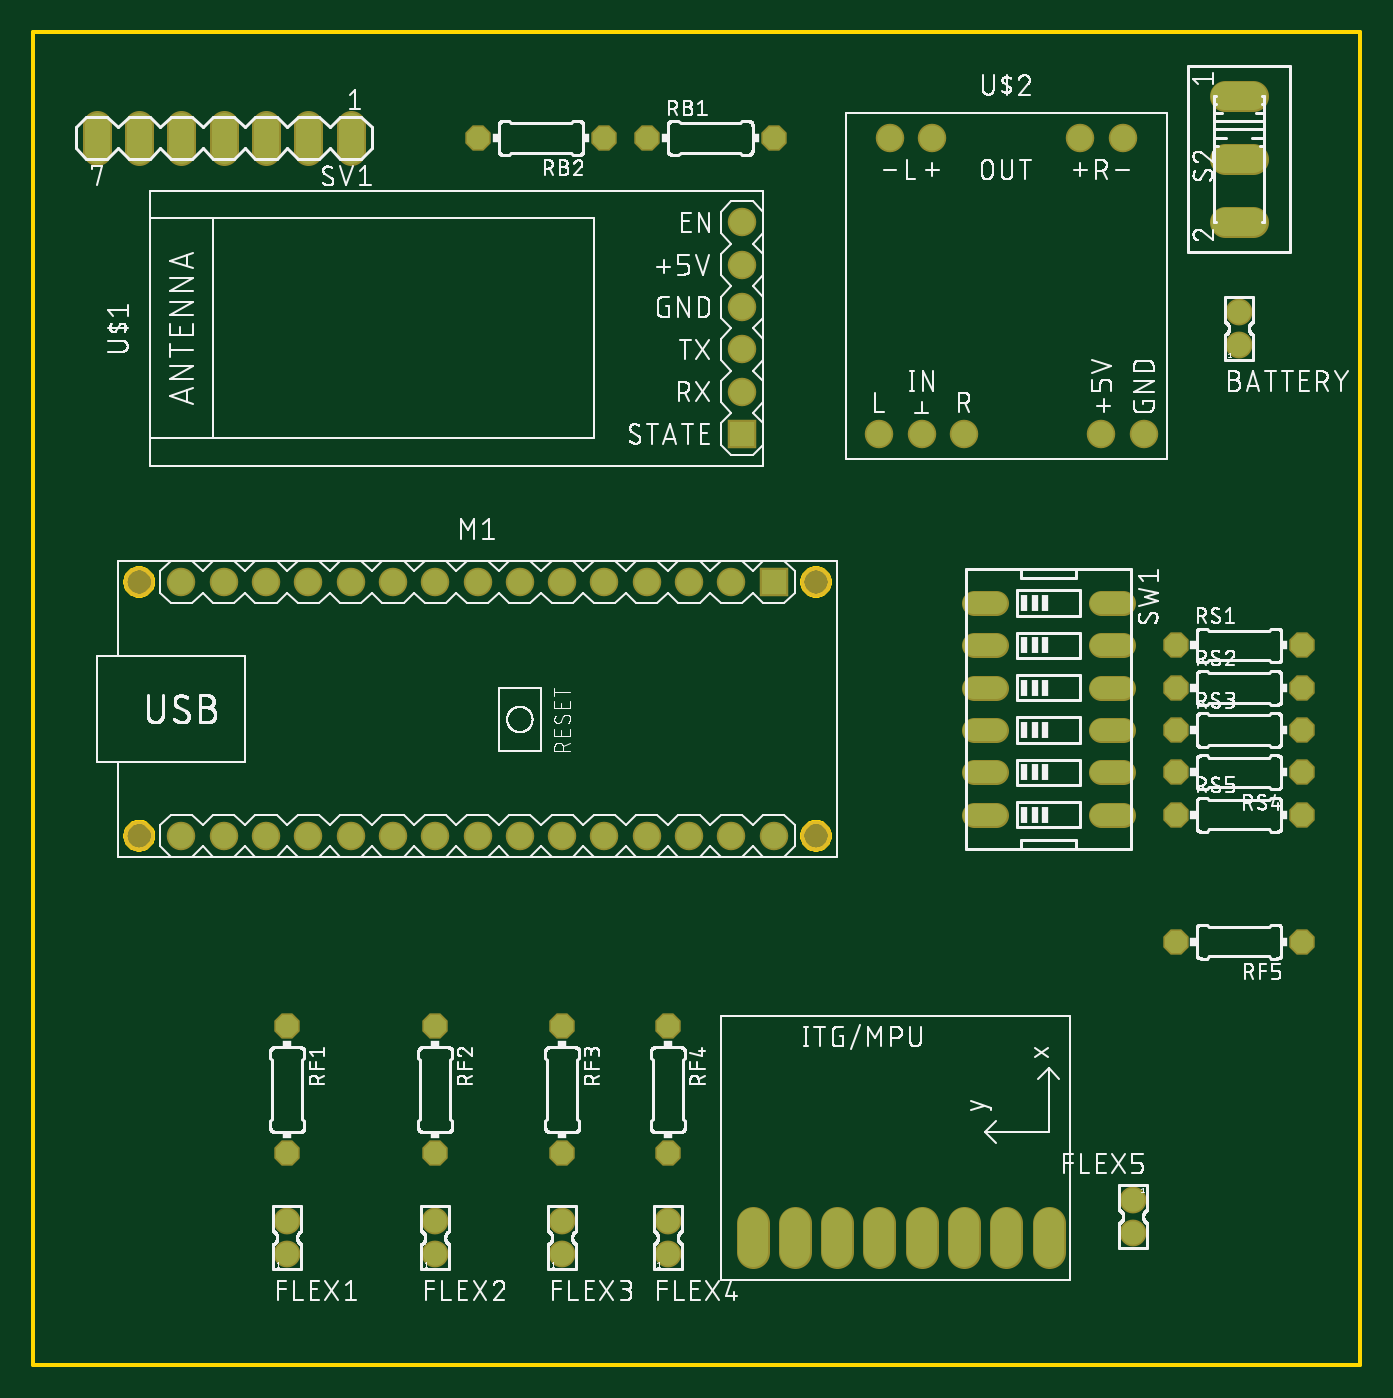
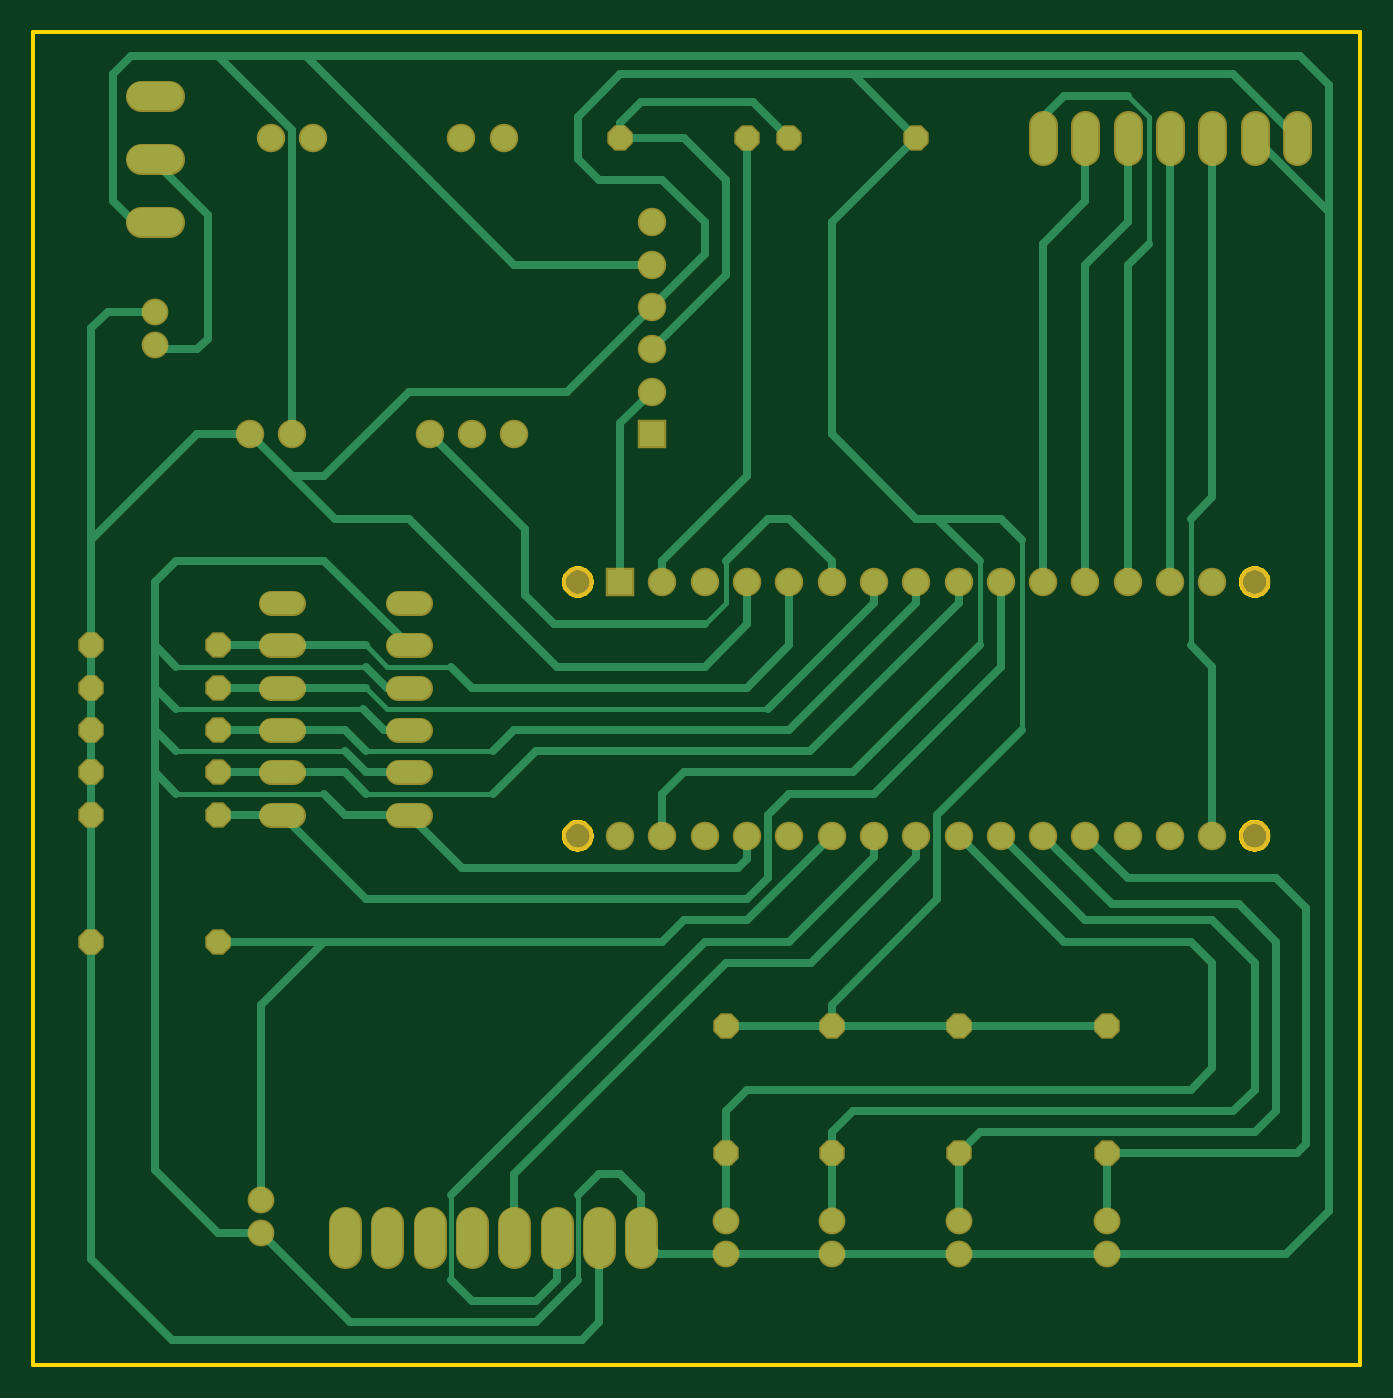
Circuit board: 6 layer files. Board 79.7 x 80.0 mm.
- bottom_copper: copper_bottom.gbr (11702 bytes)
- top_copper: copper_top.gbr (3112 bytes)
- outline: profile.gbr (5029 bytes)
- top_silk: silkscreen_top.gbr (226433 bytes)
- bottom_mask: soldermask_bottom.gbr (3217 bytes)
- top_mask: soldermask_top.gbr (3214 bytes)

=== bottom_copper: copper_bottom.gbr (11702 bytes, source omitted) ===
=== top_copper: copper_top.gbr ===
G04 EAGLE Gerber RS-274X export*
G75*
%MOMM*%
%FSLAX34Y34*%
%LPD*%
%INTop Copper*%
%IPPOS*%
%AMOC8*
5,1,8,0,0,1.08239X$1,22.5*%
G01*
%ADD10C,1.408000*%
%ADD11R,1.508000X1.508000*%
%ADD12C,1.508000*%
%ADD13P,1.429621X8X22.500000*%
%ADD14P,1.429621X8X202.500000*%
%ADD15P,1.429621X8X292.500000*%
%ADD16C,1.676400*%
%ADD17C,1.524000*%
%ADD18C,1.320800*%
%ADD19C,1.778000*%


D10*
X723900Y612300D03*
X723900Y632300D03*
X152400Y66200D03*
X152400Y86200D03*
X241300Y66200D03*
X241300Y86200D03*
X317500Y66200D03*
X317500Y86200D03*
X381000Y66200D03*
X381000Y86200D03*
X660400Y98900D03*
X660400Y78900D03*
D11*
X444500Y469900D03*
D12*
X419100Y469900D03*
X393700Y469900D03*
X368300Y469900D03*
X342900Y469900D03*
X317500Y469900D03*
X292100Y469900D03*
X266700Y469900D03*
X241300Y469900D03*
X215900Y469900D03*
X190500Y469900D03*
X165100Y469900D03*
X444500Y317500D03*
X419100Y317500D03*
X393700Y317500D03*
X368300Y317500D03*
X342900Y317500D03*
X317500Y317500D03*
X266700Y317500D03*
X241300Y317500D03*
X190500Y317500D03*
X165100Y317500D03*
X215900Y317500D03*
X292100Y317500D03*
X139700Y469900D03*
X114300Y469900D03*
X88900Y469900D03*
X139700Y317500D03*
X114300Y317500D03*
X88900Y317500D03*
D13*
X368300Y736600D03*
X444500Y736600D03*
D14*
X342900Y736600D03*
X266700Y736600D03*
D15*
X152400Y203200D03*
X152400Y127000D03*
X241300Y203200D03*
X241300Y127000D03*
X317500Y203200D03*
X317500Y127000D03*
X381000Y203200D03*
X381000Y127000D03*
D14*
X762000Y254000D03*
X685800Y254000D03*
D13*
X685800Y431800D03*
X762000Y431800D03*
X685800Y406400D03*
X762000Y406400D03*
X685800Y381000D03*
X762000Y381000D03*
D14*
X762000Y355600D03*
X685800Y355600D03*
D13*
X685800Y330200D03*
X762000Y330200D03*
D16*
X732282Y762000D02*
X715518Y762000D01*
X715518Y723900D02*
X732282Y723900D01*
X732282Y685800D02*
X715518Y685800D01*
D17*
X190500Y728980D02*
X190500Y744220D01*
X165100Y744220D02*
X165100Y728980D01*
X139700Y728980D02*
X139700Y744220D01*
X114300Y744220D02*
X114300Y728980D01*
X88900Y728980D02*
X88900Y744220D01*
X63500Y744220D02*
X63500Y728980D01*
X38100Y728980D02*
X38100Y744220D01*
D18*
X564896Y457200D02*
X578104Y457200D01*
X578104Y431800D02*
X564896Y431800D01*
X641096Y330200D02*
X654304Y330200D01*
X654304Y355600D02*
X641096Y355600D01*
X578104Y406400D02*
X564896Y406400D01*
X564896Y381000D02*
X578104Y381000D01*
X578104Y330200D02*
X564896Y330200D01*
X564896Y355600D02*
X578104Y355600D01*
X641096Y381000D02*
X654304Y381000D01*
X654304Y406400D02*
X641096Y406400D01*
X641096Y431800D02*
X654304Y431800D01*
X654304Y457200D02*
X641096Y457200D01*
D12*
X425450Y584200D03*
D11*
X425450Y558800D03*
D12*
X425450Y609600D03*
X425450Y635000D03*
X425450Y660400D03*
X425450Y685800D03*
D19*
X508000Y85090D02*
X508000Y67310D01*
X533400Y67310D02*
X533400Y85090D01*
X482600Y85090D02*
X482600Y67310D01*
X457200Y67310D02*
X457200Y85090D01*
X431800Y85090D02*
X431800Y67310D01*
X558800Y67310D02*
X558800Y85090D01*
X584200Y85090D02*
X584200Y67310D01*
X609600Y67310D02*
X609600Y85090D01*
D12*
X514350Y736600D03*
X539750Y736600D03*
X654050Y736600D03*
X628650Y736600D03*
X666750Y558800D03*
X641350Y558800D03*
X508000Y558800D03*
X533400Y558800D03*
X558800Y558800D03*
M02*

=== outline: profile.gbr ===
G04 EAGLE Gerber RS-274X export*
G75*
%MOMM*%
%FSLAX34Y34*%
%LPD*%
%IN*%
%IPPOS*%
%AMOC8*
5,1,8,0,0,1.08239X$1,22.5*%
G01*
%ADD10C,0.254000*%


D10*
X0Y0D02*
X796800Y0D01*
X796800Y800000D01*
X0Y800000D01*
X0Y0D01*
X71755Y469494D02*
X71676Y468687D01*
X71517Y467892D01*
X71282Y467116D01*
X70971Y466366D01*
X70589Y465651D01*
X70138Y464977D01*
X69624Y464350D01*
X69050Y463776D01*
X68423Y463262D01*
X67749Y462811D01*
X67034Y462429D01*
X66284Y462118D01*
X65508Y461883D01*
X64713Y461725D01*
X63906Y461645D01*
X63094Y461645D01*
X62287Y461725D01*
X61492Y461883D01*
X60716Y462118D01*
X59966Y462429D01*
X59251Y462811D01*
X58577Y463262D01*
X57950Y463776D01*
X57376Y464350D01*
X56862Y464977D01*
X56411Y465651D01*
X56029Y466366D01*
X55718Y467116D01*
X55483Y467892D01*
X55325Y468687D01*
X55245Y469494D01*
X55245Y470306D01*
X55325Y471113D01*
X55483Y471908D01*
X55718Y472684D01*
X56029Y473434D01*
X56411Y474149D01*
X56862Y474823D01*
X57376Y475450D01*
X57950Y476024D01*
X58577Y476538D01*
X59251Y476989D01*
X59966Y477371D01*
X60716Y477682D01*
X61492Y477917D01*
X62287Y478076D01*
X63094Y478155D01*
X63906Y478155D01*
X64713Y478076D01*
X65508Y477917D01*
X66284Y477682D01*
X67034Y477371D01*
X67749Y476989D01*
X68423Y476538D01*
X69050Y476024D01*
X69624Y475450D01*
X70138Y474823D01*
X70589Y474149D01*
X70971Y473434D01*
X71282Y472684D01*
X71517Y471908D01*
X71676Y471113D01*
X71755Y470306D01*
X71755Y469494D01*
X71755Y317094D02*
X71676Y316287D01*
X71517Y315492D01*
X71282Y314716D01*
X70971Y313966D01*
X70589Y313251D01*
X70138Y312577D01*
X69624Y311950D01*
X69050Y311376D01*
X68423Y310862D01*
X67749Y310411D01*
X67034Y310029D01*
X66284Y309718D01*
X65508Y309483D01*
X64713Y309325D01*
X63906Y309245D01*
X63094Y309245D01*
X62287Y309325D01*
X61492Y309483D01*
X60716Y309718D01*
X59966Y310029D01*
X59251Y310411D01*
X58577Y310862D01*
X57950Y311376D01*
X57376Y311950D01*
X56862Y312577D01*
X56411Y313251D01*
X56029Y313966D01*
X55718Y314716D01*
X55483Y315492D01*
X55325Y316287D01*
X55245Y317094D01*
X55245Y317906D01*
X55325Y318713D01*
X55483Y319508D01*
X55718Y320284D01*
X56029Y321034D01*
X56411Y321749D01*
X56862Y322423D01*
X57376Y323050D01*
X57950Y323624D01*
X58577Y324138D01*
X59251Y324589D01*
X59966Y324971D01*
X60716Y325282D01*
X61492Y325517D01*
X62287Y325676D01*
X63094Y325755D01*
X63906Y325755D01*
X64713Y325676D01*
X65508Y325517D01*
X66284Y325282D01*
X67034Y324971D01*
X67749Y324589D01*
X68423Y324138D01*
X69050Y323624D01*
X69624Y323050D01*
X70138Y322423D01*
X70589Y321749D01*
X70971Y321034D01*
X71282Y320284D01*
X71517Y319508D01*
X71676Y318713D01*
X71755Y317906D01*
X71755Y317094D01*
X478155Y317094D02*
X478076Y316287D01*
X477917Y315492D01*
X477682Y314716D01*
X477371Y313966D01*
X476989Y313251D01*
X476538Y312577D01*
X476024Y311950D01*
X475450Y311376D01*
X474823Y310862D01*
X474149Y310411D01*
X473434Y310029D01*
X472684Y309718D01*
X471908Y309483D01*
X471113Y309325D01*
X470306Y309245D01*
X469494Y309245D01*
X468687Y309325D01*
X467892Y309483D01*
X467116Y309718D01*
X466366Y310029D01*
X465651Y310411D01*
X464977Y310862D01*
X464350Y311376D01*
X463776Y311950D01*
X463262Y312577D01*
X462811Y313251D01*
X462429Y313966D01*
X462118Y314716D01*
X461883Y315492D01*
X461725Y316287D01*
X461645Y317094D01*
X461645Y317906D01*
X461725Y318713D01*
X461883Y319508D01*
X462118Y320284D01*
X462429Y321034D01*
X462811Y321749D01*
X463262Y322423D01*
X463776Y323050D01*
X464350Y323624D01*
X464977Y324138D01*
X465651Y324589D01*
X466366Y324971D01*
X467116Y325282D01*
X467892Y325517D01*
X468687Y325676D01*
X469494Y325755D01*
X470306Y325755D01*
X471113Y325676D01*
X471908Y325517D01*
X472684Y325282D01*
X473434Y324971D01*
X474149Y324589D01*
X474823Y324138D01*
X475450Y323624D01*
X476024Y323050D01*
X476538Y322423D01*
X476989Y321749D01*
X477371Y321034D01*
X477682Y320284D01*
X477917Y319508D01*
X478076Y318713D01*
X478155Y317906D01*
X478155Y317094D01*
X478155Y469494D02*
X478076Y468687D01*
X477917Y467892D01*
X477682Y467116D01*
X477371Y466366D01*
X476989Y465651D01*
X476538Y464977D01*
X476024Y464350D01*
X475450Y463776D01*
X474823Y463262D01*
X474149Y462811D01*
X473434Y462429D01*
X472684Y462118D01*
X471908Y461883D01*
X471113Y461725D01*
X470306Y461645D01*
X469494Y461645D01*
X468687Y461725D01*
X467892Y461883D01*
X467116Y462118D01*
X466366Y462429D01*
X465651Y462811D01*
X464977Y463262D01*
X464350Y463776D01*
X463776Y464350D01*
X463262Y464977D01*
X462811Y465651D01*
X462429Y466366D01*
X462118Y467116D01*
X461883Y467892D01*
X461725Y468687D01*
X461645Y469494D01*
X461645Y470306D01*
X461725Y471113D01*
X461883Y471908D01*
X462118Y472684D01*
X462429Y473434D01*
X462811Y474149D01*
X463262Y474823D01*
X463776Y475450D01*
X464350Y476024D01*
X464977Y476538D01*
X465651Y476989D01*
X466366Y477371D01*
X467116Y477682D01*
X467892Y477917D01*
X468687Y478076D01*
X469494Y478155D01*
X470306Y478155D01*
X471113Y478076D01*
X471908Y477917D01*
X472684Y477682D01*
X473434Y477371D01*
X474149Y476989D01*
X474823Y476538D01*
X475450Y476024D01*
X476024Y475450D01*
X476538Y474823D01*
X476989Y474149D01*
X477371Y473434D01*
X477682Y472684D01*
X477917Y471908D01*
X478076Y471113D01*
X478155Y470306D01*
X478155Y469494D01*
M02*

=== top_silk: silkscreen_top.gbr (226433 bytes, source omitted) ===
=== bottom_mask: soldermask_bottom.gbr ===
G04 EAGLE Gerber RS-274X export*
G75*
%MOMM*%
%FSLAX34Y34*%
%LPD*%
%INSoldermask Bottom*%
%IPPOS*%
%AMOC8*
5,1,8,0,0,1.08239X$1,22.5*%
G01*
%ADD10C,1.611200*%
%ADD11R,1.711200X1.711200*%
%ADD12C,1.711200*%
%ADD13C,1.854200*%
%ADD14P,1.649562X8X22.500000*%
%ADD15P,1.649562X8X202.500000*%
%ADD16P,1.649562X8X292.500000*%
%ADD17C,1.879600*%
%ADD18C,1.727200*%
%ADD19C,1.524000*%
%ADD20C,1.981200*%


D10*
X723900Y612300D03*
X723900Y632300D03*
X152400Y66200D03*
X152400Y86200D03*
X241300Y66200D03*
X241300Y86200D03*
X317500Y66200D03*
X317500Y86200D03*
X381000Y66200D03*
X381000Y86200D03*
X660400Y98900D03*
X660400Y78900D03*
D11*
X444500Y469900D03*
D12*
X419100Y469900D03*
X393700Y469900D03*
X368300Y469900D03*
X342900Y469900D03*
X317500Y469900D03*
X292100Y469900D03*
X266700Y469900D03*
X241300Y469900D03*
X215900Y469900D03*
X190500Y469900D03*
X165100Y469900D03*
X444500Y317500D03*
X419100Y317500D03*
X393700Y317500D03*
X368300Y317500D03*
X342900Y317500D03*
X317500Y317500D03*
X266700Y317500D03*
X241300Y317500D03*
X190500Y317500D03*
X165100Y317500D03*
X215900Y317500D03*
X292100Y317500D03*
X139700Y469900D03*
X114300Y469900D03*
X88900Y469900D03*
X139700Y317500D03*
X114300Y317500D03*
X88900Y317500D03*
D13*
X63500Y469900D03*
X63500Y317500D03*
X469900Y317500D03*
X469900Y469900D03*
D14*
X368300Y736600D03*
X444500Y736600D03*
D15*
X342900Y736600D03*
X266700Y736600D03*
D16*
X152400Y203200D03*
X152400Y127000D03*
X241300Y203200D03*
X241300Y127000D03*
X317500Y203200D03*
X317500Y127000D03*
X381000Y203200D03*
X381000Y127000D03*
D15*
X762000Y254000D03*
X685800Y254000D03*
D14*
X685800Y431800D03*
X762000Y431800D03*
X685800Y406400D03*
X762000Y406400D03*
X685800Y381000D03*
X762000Y381000D03*
D15*
X762000Y355600D03*
X685800Y355600D03*
D14*
X685800Y330200D03*
X762000Y330200D03*
D17*
X732282Y762000D02*
X715518Y762000D01*
X715518Y723900D02*
X732282Y723900D01*
X732282Y685800D02*
X715518Y685800D01*
D18*
X190500Y728980D02*
X190500Y744220D01*
X165100Y744220D02*
X165100Y728980D01*
X139700Y728980D02*
X139700Y744220D01*
X114300Y744220D02*
X114300Y728980D01*
X88900Y728980D02*
X88900Y744220D01*
X63500Y744220D02*
X63500Y728980D01*
X38100Y728980D02*
X38100Y744220D01*
D19*
X564896Y457200D02*
X578104Y457200D01*
X578104Y431800D02*
X564896Y431800D01*
X641096Y330200D02*
X654304Y330200D01*
X654304Y355600D02*
X641096Y355600D01*
X578104Y406400D02*
X564896Y406400D01*
X564896Y381000D02*
X578104Y381000D01*
X578104Y330200D02*
X564896Y330200D01*
X564896Y355600D02*
X578104Y355600D01*
X641096Y381000D02*
X654304Y381000D01*
X654304Y406400D02*
X641096Y406400D01*
X641096Y431800D02*
X654304Y431800D01*
X654304Y457200D02*
X641096Y457200D01*
D12*
X425450Y584200D03*
D11*
X425450Y558800D03*
D12*
X425450Y609600D03*
X425450Y635000D03*
X425450Y660400D03*
X425450Y685800D03*
D20*
X508000Y85090D02*
X508000Y67310D01*
X533400Y67310D02*
X533400Y85090D01*
X482600Y85090D02*
X482600Y67310D01*
X457200Y67310D02*
X457200Y85090D01*
X431800Y85090D02*
X431800Y67310D01*
X558800Y67310D02*
X558800Y85090D01*
X584200Y85090D02*
X584200Y67310D01*
X609600Y67310D02*
X609600Y85090D01*
D12*
X514350Y736600D03*
X539750Y736600D03*
X654050Y736600D03*
X628650Y736600D03*
X666750Y558800D03*
X641350Y558800D03*
X508000Y558800D03*
X533400Y558800D03*
X558800Y558800D03*
M02*

=== top_mask: soldermask_top.gbr ===
G04 EAGLE Gerber RS-274X export*
G75*
%MOMM*%
%FSLAX34Y34*%
%LPD*%
%INSoldermask Top*%
%IPPOS*%
%AMOC8*
5,1,8,0,0,1.08239X$1,22.5*%
G01*
%ADD10C,1.611200*%
%ADD11R,1.711200X1.711200*%
%ADD12C,1.711200*%
%ADD13C,1.854200*%
%ADD14P,1.649562X8X22.500000*%
%ADD15P,1.649562X8X202.500000*%
%ADD16P,1.649562X8X292.500000*%
%ADD17C,1.879600*%
%ADD18C,1.727200*%
%ADD19C,1.524000*%
%ADD20C,1.981200*%


D10*
X723900Y612300D03*
X723900Y632300D03*
X152400Y66200D03*
X152400Y86200D03*
X241300Y66200D03*
X241300Y86200D03*
X317500Y66200D03*
X317500Y86200D03*
X381000Y66200D03*
X381000Y86200D03*
X660400Y98900D03*
X660400Y78900D03*
D11*
X444500Y469900D03*
D12*
X419100Y469900D03*
X393700Y469900D03*
X368300Y469900D03*
X342900Y469900D03*
X317500Y469900D03*
X292100Y469900D03*
X266700Y469900D03*
X241300Y469900D03*
X215900Y469900D03*
X190500Y469900D03*
X165100Y469900D03*
X444500Y317500D03*
X419100Y317500D03*
X393700Y317500D03*
X368300Y317500D03*
X342900Y317500D03*
X317500Y317500D03*
X266700Y317500D03*
X241300Y317500D03*
X190500Y317500D03*
X165100Y317500D03*
X215900Y317500D03*
X292100Y317500D03*
X139700Y469900D03*
X114300Y469900D03*
X88900Y469900D03*
X139700Y317500D03*
X114300Y317500D03*
X88900Y317500D03*
D13*
X63500Y469900D03*
X63500Y317500D03*
X469900Y317500D03*
X469900Y469900D03*
D14*
X368300Y736600D03*
X444500Y736600D03*
D15*
X342900Y736600D03*
X266700Y736600D03*
D16*
X152400Y203200D03*
X152400Y127000D03*
X241300Y203200D03*
X241300Y127000D03*
X317500Y203200D03*
X317500Y127000D03*
X381000Y203200D03*
X381000Y127000D03*
D15*
X762000Y254000D03*
X685800Y254000D03*
D14*
X685800Y431800D03*
X762000Y431800D03*
X685800Y406400D03*
X762000Y406400D03*
X685800Y381000D03*
X762000Y381000D03*
D15*
X762000Y355600D03*
X685800Y355600D03*
D14*
X685800Y330200D03*
X762000Y330200D03*
D17*
X732282Y762000D02*
X715518Y762000D01*
X715518Y723900D02*
X732282Y723900D01*
X732282Y685800D02*
X715518Y685800D01*
D18*
X190500Y728980D02*
X190500Y744220D01*
X165100Y744220D02*
X165100Y728980D01*
X139700Y728980D02*
X139700Y744220D01*
X114300Y744220D02*
X114300Y728980D01*
X88900Y728980D02*
X88900Y744220D01*
X63500Y744220D02*
X63500Y728980D01*
X38100Y728980D02*
X38100Y744220D01*
D19*
X564896Y457200D02*
X578104Y457200D01*
X578104Y431800D02*
X564896Y431800D01*
X641096Y330200D02*
X654304Y330200D01*
X654304Y355600D02*
X641096Y355600D01*
X578104Y406400D02*
X564896Y406400D01*
X564896Y381000D02*
X578104Y381000D01*
X578104Y330200D02*
X564896Y330200D01*
X564896Y355600D02*
X578104Y355600D01*
X641096Y381000D02*
X654304Y381000D01*
X654304Y406400D02*
X641096Y406400D01*
X641096Y431800D02*
X654304Y431800D01*
X654304Y457200D02*
X641096Y457200D01*
D12*
X425450Y584200D03*
D11*
X425450Y558800D03*
D12*
X425450Y609600D03*
X425450Y635000D03*
X425450Y660400D03*
X425450Y685800D03*
D20*
X508000Y85090D02*
X508000Y67310D01*
X533400Y67310D02*
X533400Y85090D01*
X482600Y85090D02*
X482600Y67310D01*
X457200Y67310D02*
X457200Y85090D01*
X431800Y85090D02*
X431800Y67310D01*
X558800Y67310D02*
X558800Y85090D01*
X584200Y85090D02*
X584200Y67310D01*
X609600Y67310D02*
X609600Y85090D01*
D12*
X514350Y736600D03*
X539750Y736600D03*
X654050Y736600D03*
X628650Y736600D03*
X666750Y558800D03*
X641350Y558800D03*
X508000Y558800D03*
X533400Y558800D03*
X558800Y558800D03*
M02*

